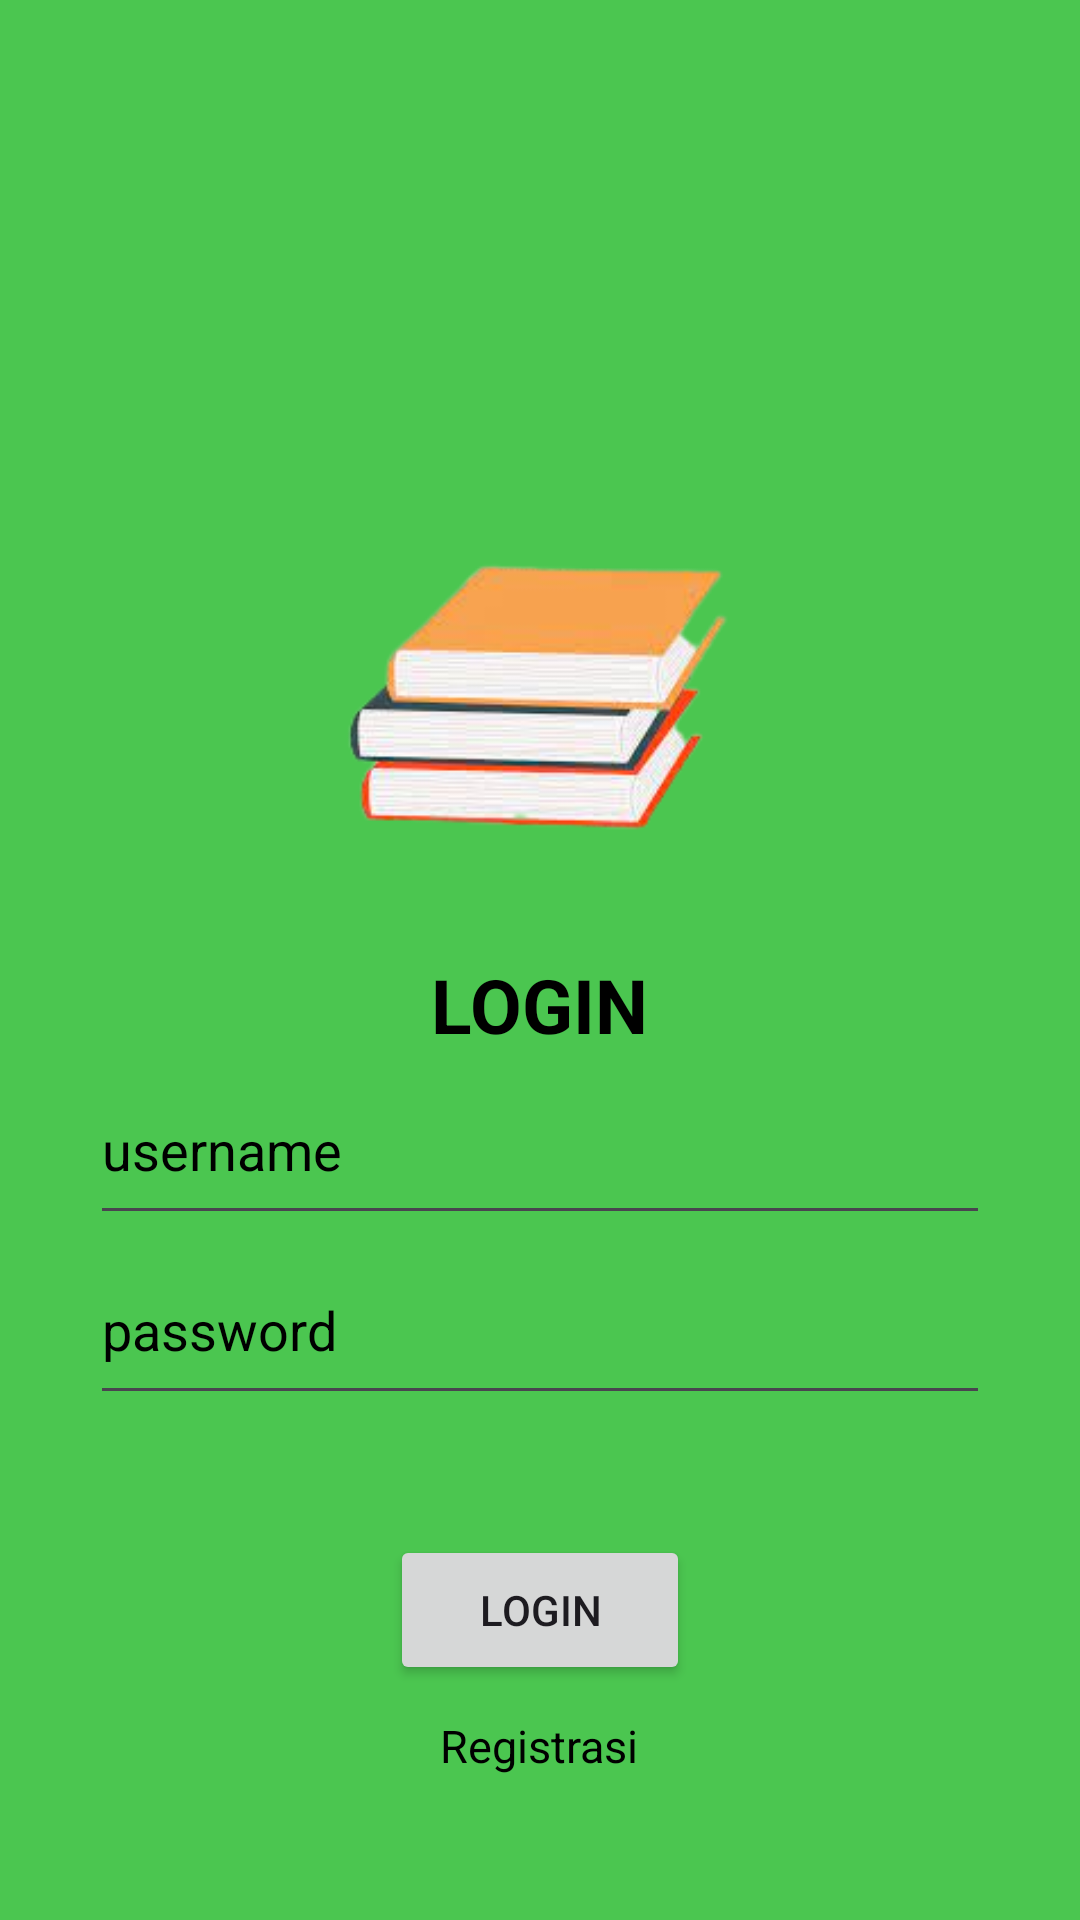

Layout XML and referenced resources for this Android screen:
<!-- AndroidManifest.xml: application theme Theme.Buku_saku -->
<!-- res/layout/activity_login.xml -->
<?xml version="1.0" encoding="utf-8"?>
<LinearLayout
    xmlns:android="http://schemas.android.com/apk/res/android"
    xmlns:app="http://schemas.android.com/apk/res-auto"
    xmlns:tools="http://schemas.android.com/tools"
    android:layout_width="match_parent"
    android:layout_height="match_parent"
    android:background="@color/teal_200"
    android:orientation="vertical"
    android:gravity="center"
    tools:context=".MainActivity">

    <ImageView
        android:layout_width="170dp"
        android:layout_height="170dp"
        android:background="@drawable/buku"
        android:layout_marginTop="100dp"/>
    <TextView
        android:layout_width="wrap_content"
        android:layout_height="wrap_content"
        android:text="LOGIN"
        android:textSize="25dp"
        android:textStyle="bold"
        android:textColor="@color/black"/>


    <EditText
        android:layout_width="300dp"
        android:layout_height="60dp"
        android:hint="username"
        android:id="@+id/user"
        android:inputType="text"
        android:textColor="@color/black"
        android:textColorHint="@color/black"/>
    <EditText
        android:layout_width="300dp"
        android:layout_height="60dp"
        android:hint="password"
        android:id="@+id/pass"
        android:inputType="textPassword"
        android:textColor="@color/black"
        android:textColorHint="@color/black"/>
    <Button
        android:id="@+id/btn_login"
        android:layout_width="100dp"
        android:layout_height="50dp"
        android:text="LOGIN"
        android:layout_marginTop="40dp"/>

    <TextView
        android:layout_width="wrap_content"
        android:layout_height="wrap_content"
        android:text="Registrasi"
        android:id="@+id/rg"
        android:textColor="@color/black"
        android:textSize="15dp"
        android:layout_marginTop="10dp"/>




</LinearLayout>
<!-- resources referenced by this layout -->
<resources>
  <color name="black">#FF000000</color>
  <color name="teal_200">#4BC650</color>
  <!-- drawable buku: png bitmap (drawable, 29549 bytes) -->
  <style name="Theme.Buku_saku" parent="Base.Theme.Buku_saku" />
  <style name="Base.Theme.Buku_saku" parent="Theme.Material3.DayNight.NoActionBar">
          
          
      </style>
</resources>
